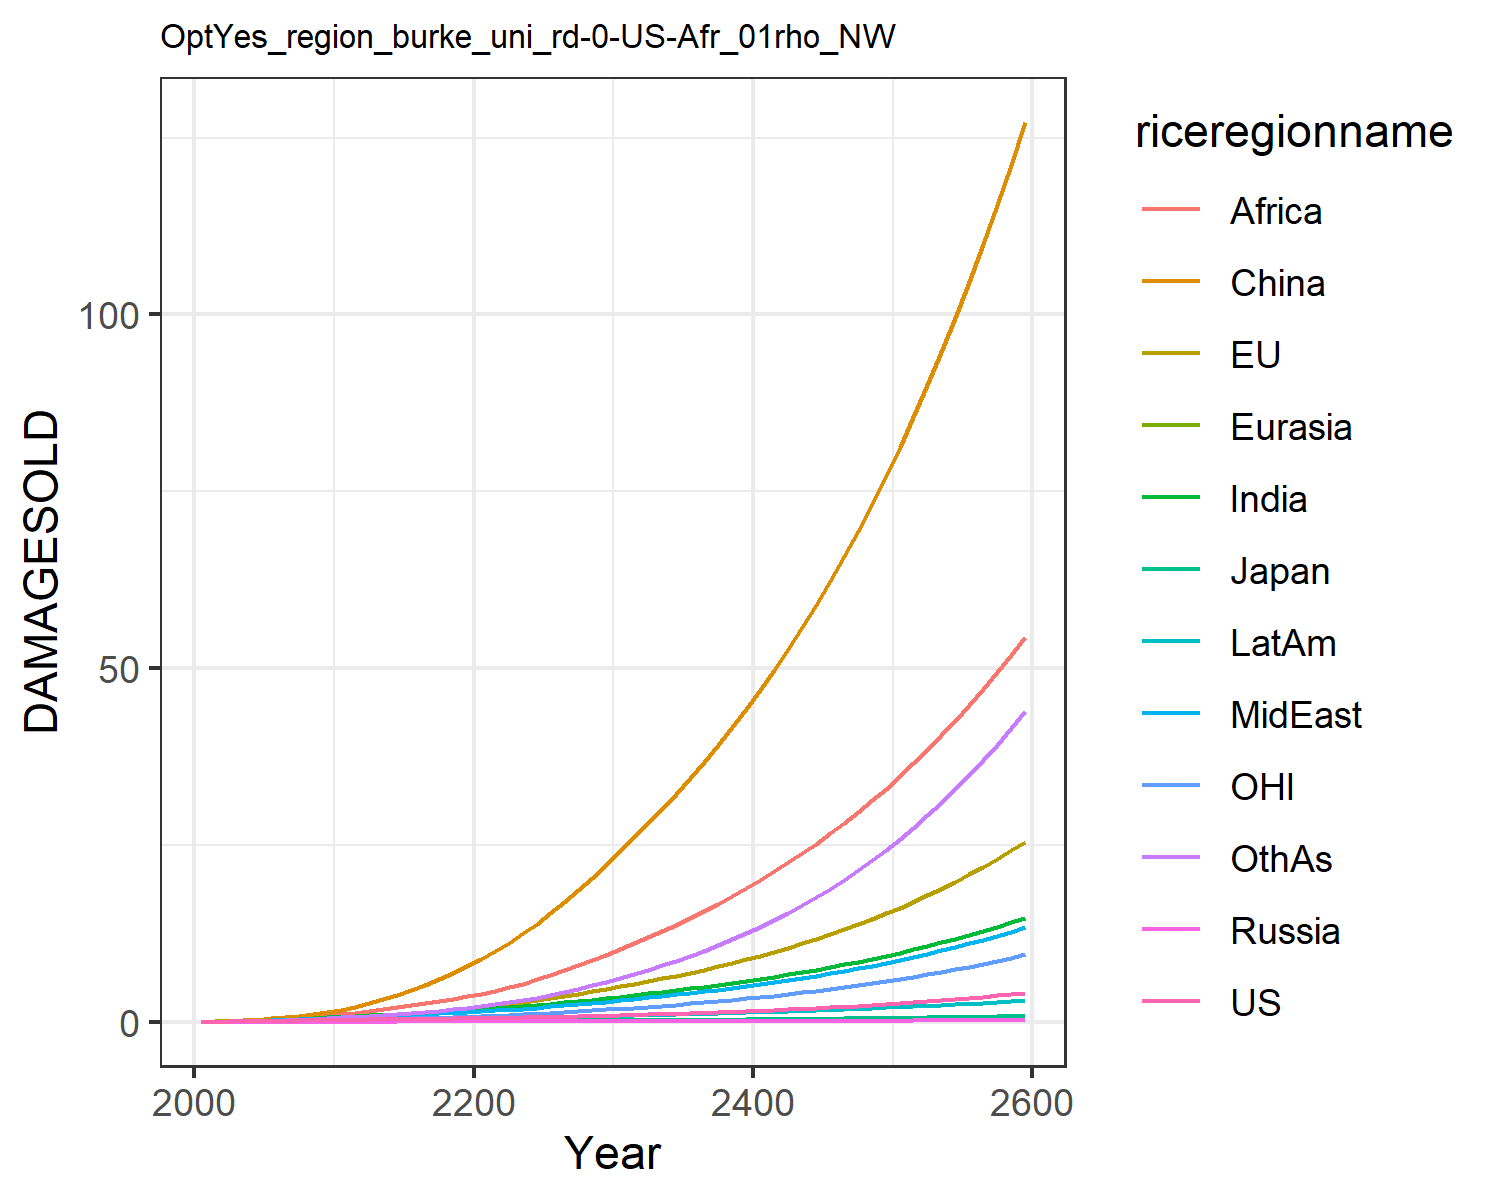

Source data for this figure (header and first rows):
0.012066173923017946, 0.01426768058107755, 0.004307133962781537, 0.001344798405836423, 0.0007250009837806598, 0.00808613291911423, 0.011667501428473642, 0.011791899436235133, 0.005434623520687957, 0.0065198882695046475, 0.004134896752636349, 0.006926659046672796
0.02179, 0.04301, 0.00744, 0.002488, 0.001399, 0.05754, 0.02706, 0.02631, 0.01489, 0.01341, 0.01528, 0.01423
0.03923, 0.07294, 0.01208, 0.004243, 0.002724, 0.1132, 0.05375, 0.05032, 0.0336, 0.02578, 0.02627, 0.03026
0.06466, 0.1181, 0.01802, 0.006616, 0.00479, 0.1975, 0.09609, 0.08797, 0.06918, 0.04499, 0.04301, 0.05827
0.09752, 0.1764, 0.02415, 0.009542, 0.007645, 0.3135, 0.1567, 0.1407, 0.1291, 0.07104, 0.06428, 0.1015
0.1345, 0.244, 0.03112, 0.01276, 0.0111, 0.4603, 0.2313, 0.2044, 0.2136, 0.1016, 0.08848, 0.1586
0.1714, 0.3161, 0.03827, 0.01589, 0.01487, 0.6404, 0.3153, 0.2762, 0.3208, 0.1344, 0.114, 0.2272
0.2059, 0.3902, 0.04439, 0.01859, 0.01862, 0.8538, 0.4062, 0.3555, 0.4565, 0.1672, 0.1403, 0.3064
0.2369, 0.4648, 0.04925, 0.02072, 0.02213, 1.1, 0.5009, 0.4415, 0.624, 0.1982, 0.167, 0.3945
0.2654, 0.5406, 0.05314, 0.02237, 0.02537, 1.377, 0.5994, 0.5358, 0.8296, 0.2277, 0.1945, 0.4933
0.2916, 0.6281, 0.0577, 0.02435, 0.02887, 1.717, 0.7017, 0.626, 1.051, 0.2566, 0.2267, 0.5997
0.3134, 0.7302, 0.0629, 0.02666, 0.03258, 2.148, 0.8035, 0.7022, 1.268, 0.283, 0.2649, 0.7103
0.3371, 0.8479, 0.06861, 0.02903, 0.03633, 2.633, 0.9064, 0.7842, 1.499, 0.3098, 0.3091, 0.8235
0.358, 0.9727, 0.0739, 0.03115, 0.03991, 3.178, 1.009, 0.8648, 1.747, 0.3341, 0.3563, 0.9464
0.3778, 1.105, 0.079, 0.03315, 0.0434, 3.788, 1.111, 0.9453, 2.013, 0.3569, 0.4064, 1.08
0.3976, 1.246, 0.08414, 0.0351, 0.04687, 4.464, 1.213, 1.027, 2.296, 0.379, 0.46, 1.226
0.4183, 1.397, 0.08945, 0.03706, 0.05038, 5.206, 1.317, 1.111, 2.595, 0.4008, 0.5174, 1.385
0.4403, 1.559, 0.09503, 0.03908, 0.05397, 6.015, 1.423, 1.197, 2.909, 0.4227, 0.579, 1.558
0.4641, 1.733, 0.1009, 0.04118, 0.05766, 6.891, 1.531, 1.286, 3.237, 0.445, 0.6449, 1.746
0.4898, 1.918, 0.1072, 0.04339, 0.06149, 7.833, 1.642, 1.378, 3.577, 0.4677, 0.7153, 1.949
0.5173, 2.118, 0.114, 0.04566, 0.06558, 8.858, 1.765, 1.481, 3.951, 0.4933, 0.7908, 2.178
0.5465, 2.333, 0.1212, 0.04801, 0.07, 9.98, 1.904, 1.598, 4.372, 0.5228, 0.8715, 2.443
0.5778, 2.562, 0.1289, 0.05046, 0.07466, 11.19, 2.054, 1.726, 4.861, 0.5544, 0.9577, 2.737
0.6114, 2.807, 0.1372, 0.05303, 0.07956, 12.49, 2.213, 1.863, 5.398, 0.5879, 1.049, 3.06
0.6474, 3.068, 0.1459, 0.05574, 0.0847, 13.88, 2.38, 2.007, 5.978, 0.6233, 1.147, 3.412
0.686, 3.345, 0.1551, 0.05857, 0.09006, 15.35, 2.556, 2.16, 6.597, 0.6605, 1.25, 3.794
0.7274, 3.64, 0.165, 0.06157, 0.09568, 16.92, 2.741, 2.322, 7.258, 0.6997, 1.36, 4.209
0.7715, 3.953, 0.1754, 0.0647, 0.1015, 18.59, 2.935, 2.492, 7.96, 0.7407, 1.477, 4.657
0.8184, 4.284, 0.1864, 0.06798, 0.1076, 20.36, 3.137, 2.671, 8.701, 0.7835, 1.6, 5.138
0.8682, 4.634, 0.1979, 0.0714, 0.114, 22.22, 3.349, 2.858, 9.483, 0.8282, 1.73, 5.655
0.9195, 4.993, 0.2096, 0.07483, 0.1203, 24.13, 3.564, 3.049, 10.29, 0.873, 1.864, 6.197
0.9716, 5.355, 0.2213, 0.0782, 0.1266, 26.06, 3.779, 3.242, 11.11, 0.9172, 1.999, 6.76
1.026, 5.727, 0.2333, 0.08166, 0.133, 28.03, 4, 3.441, 11.95, 0.9624, 2.138, 7.351
1.083, 6.114, 0.2457, 0.0852, 0.1396, 30.08, 4.228, 3.647, 12.83, 1.009, 2.283, 7.976
1.142, 6.518, 0.2585, 0.08886, 0.1463, 32.2, 4.464, 3.86, 13.74, 1.057, 2.433, 8.636
1.205, 6.939, 0.2719, 0.09263, 0.1533, 34.41, 4.708, 4.082, 14.69, 1.106, 2.591, 9.333
1.271, 7.379, 0.2858, 0.09653, 0.1604, 36.72, 4.961, 4.313, 15.67, 1.157, 2.755, 10.07
1.34, 7.839, 0.3003, 0.1006, 0.1677, 39.11, 5.224, 4.553, 16.7, 1.21, 2.927, 10.85
1.412, 8.319, 0.3154, 0.1047, 0.1753, 41.61, 5.497, 4.803, 17.77, 1.264, 3.106, 11.67
1.488, 8.822, 0.3312, 0.109, 0.1831, 44.22, 5.781, 5.063, 18.89, 1.321, 3.294, 12.54
1.568, 9.347, 0.3476, 0.1135, 0.1911, 46.93, 6.075, 5.334, 20.05, 1.38, 3.49, 13.45
1.652, 9.897, 0.3647, 0.1181, 0.1994, 49.75, 6.381, 5.615, 21.26, 1.44, 3.696, 14.42
1.74, 10.47, 0.3825, 0.1229, 0.2079, 52.7, 6.7, 5.909, 22.52, 1.503, 3.91, 15.44
1.833, 11.07, 0.401, 0.1278, 0.2168, 55.77, 7.031, 6.215, 23.83, 1.569, 4.135, 16.51
1.93, 11.7, 0.4204, 0.1329, 0.2259, 58.97, 7.376, 6.534, 25.2, 1.636, 4.37, 17.64
2.032, 12.36, 0.4405, 0.1382, 0.2353, 62.31, 7.735, 6.866, 26.62, 1.706, 4.615, 18.83
2.138, 13.05, 0.4616, 0.1437, 0.245, 65.79, 8.109, 7.212, 28.11, 1.779, 4.872, 20.09
2.251, 13.76, 0.4835, 0.1493, 0.255, 69.42, 8.498, 7.573, 29.66, 1.855, 5.141, 21.41
2.368, 14.52, 0.5063, 0.1552, 0.2654, 73.2, 8.904, 7.949, 31.28, 1.933, 5.422, 22.81
2.492, 15.3, 0.5302, 0.1613, 0.2761, 77.14, 9.327, 8.341, 32.97, 2.015, 5.716, 24.28
2.622, 16.13, 0.555, 0.1676, 0.2872, 81.25, 9.768, 8.75, 34.73, 2.1, 6.023, 25.82
2.758, 16.99, 0.5809, 0.1742, 0.2987, 85.54, 10.23, 9.177, 36.56, 2.188, 6.345, 27.45
2.901, 17.89, 0.608, 0.181, 0.3106, 90.02, 10.71, 9.622, 38.48, 2.279, 6.681, 29.17
3.051, 18.83, 0.6362, 0.188, 0.3229, 94.68, 11.21, 10.09, 40.48, 2.375, 7.033, 30.97
3.208, 19.81, 0.6657, 0.1953, 0.3356, 99.55, 11.73, 10.57, 42.57, 2.474, 7.401, 32.87
3.373, 20.84, 0.6964, 0.2029, 0.3488, 104.6, 12.28, 11.08, 44.74, 2.577, 7.785, 34.87
3.546, 21.92, 0.7284, 0.2108, 0.3625, 109.9, 12.85, 11.6, 47.02, 2.684, 8.187, 36.98
3.728, 23.05, 0.7619, 0.219, 0.3766, 115.4, 13.44, 12.15, 49.39, 2.795, 8.608, 39.19
3.919, 24.22, 0.7968, 0.2275, 0.3913, 121.2, 14.06, 12.73, 51.87, 2.912, 9.048, 41.52
4.12, 25.46, 0.8333, 0.2363, 0.4065, 127.2, 14.71, 13.33, 54.45, 3.032, 9.508, 43.97
